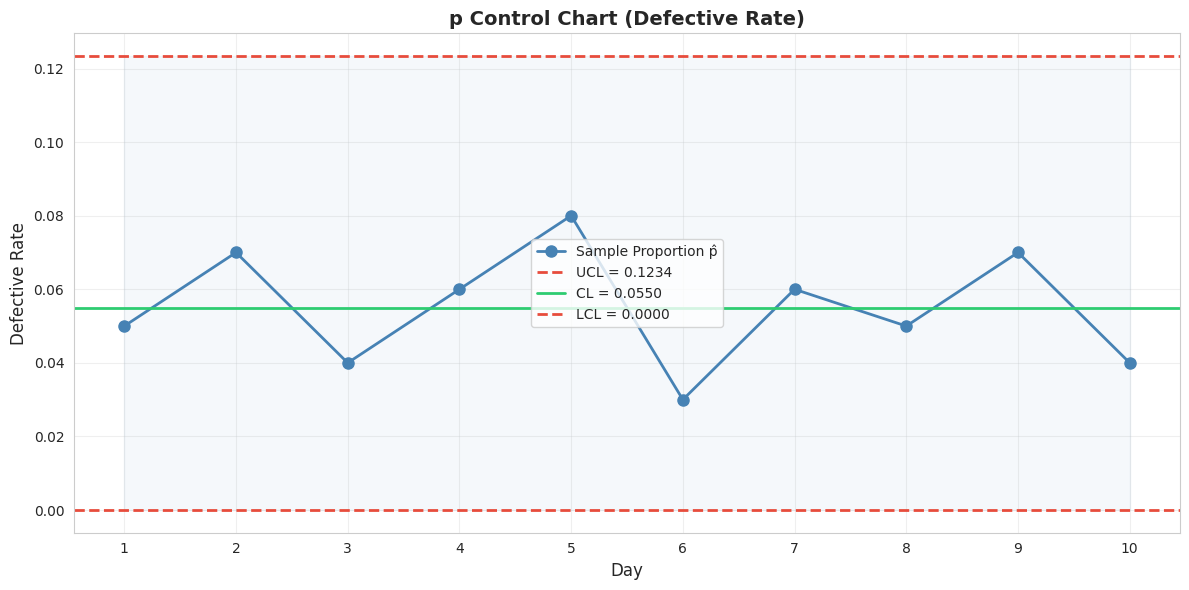
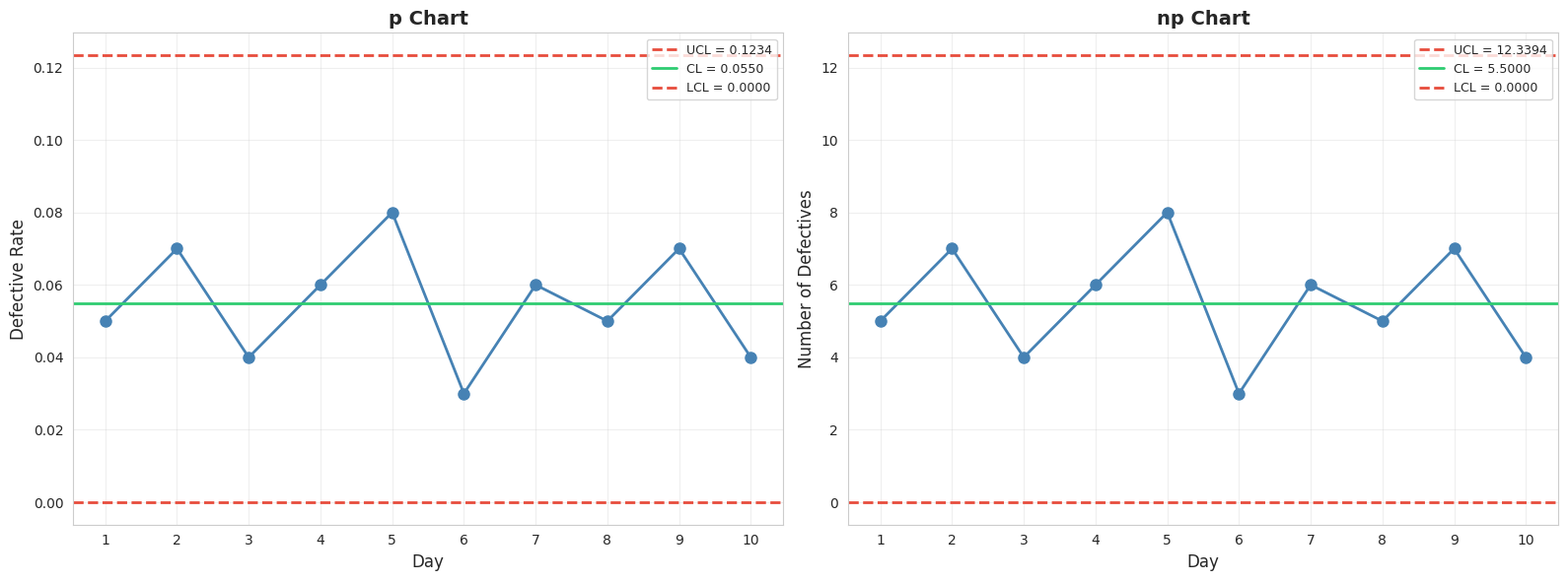
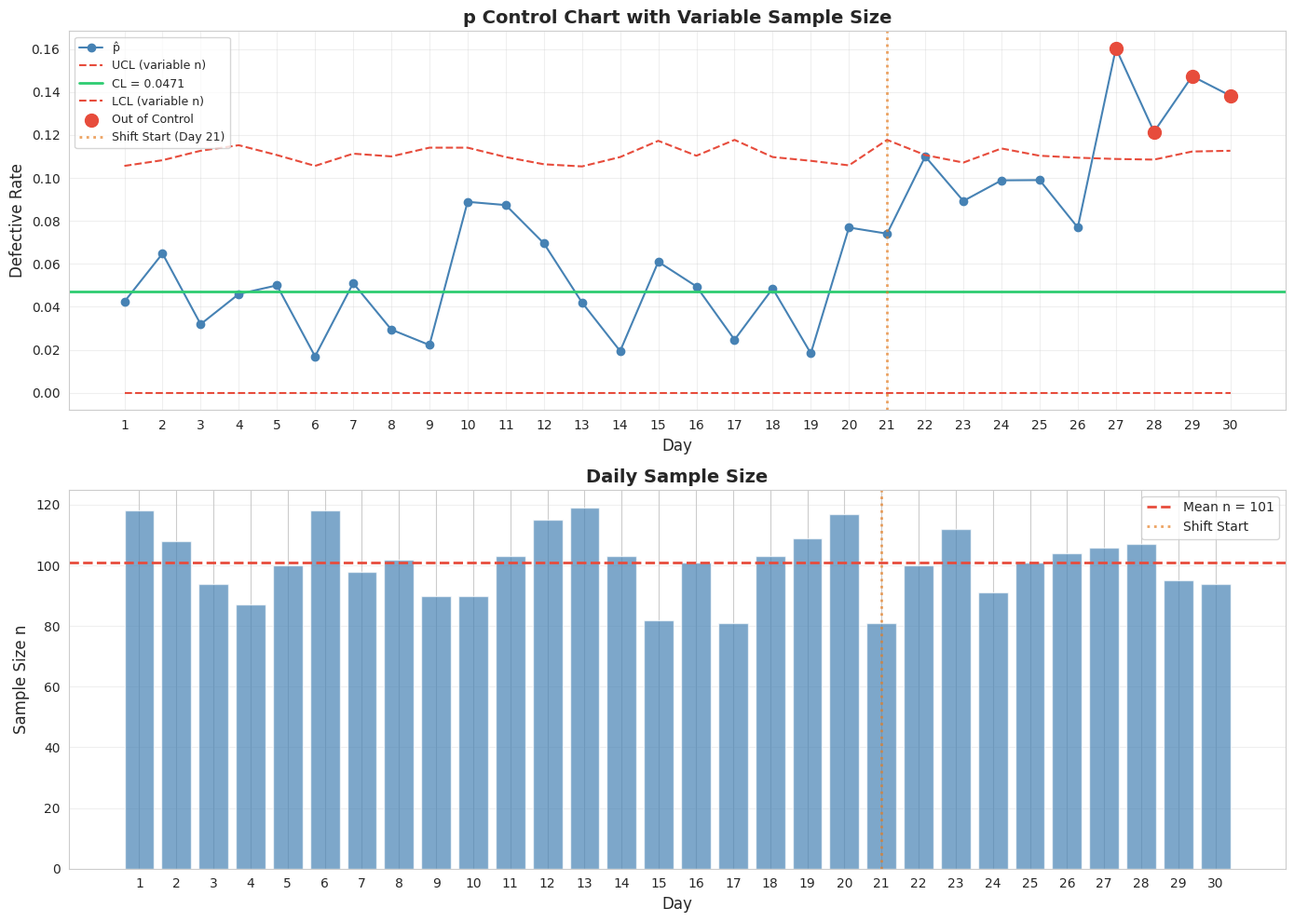

Write Python code to recreate these figures, in order.
import numpy as np
import pandas as pd
import matplotlib.pyplot as plt
import seaborn as sns
from scipy import stats

import matplotlib.font_manager as fm
_cn_fonts = [f.name for f in fm.fontManager.ttflist if any(kw in f.name for kw in ['Hei', 'Song', 'PingFang', 'Arial Unicode', 'Noto Sans CJK', 'SimHei', 'Microsoft YaHei'])]
plt.rcParams['font.sans-serif'] = _cn_fonts[:3] + ['DejaVu Sans'] if _cn_fonts else ['DejaVu Sans']
plt.rcParams['axes.unicode_minus'] = False
sns.set_style("whitegrid")

np.random.seed(42)
print("✅ 库导入完成")

# ========== 步骤 1: 微型数据集 ==========

days = np.arange(1, 11)
n_per_day = np.full(10, 100)  # 每天检测 100 个
defectives = np.array([5, 7, 4, 6, 8, 3, 6, 5, 7, 4])
p_hat = defectives / n_per_day

print("📊 步骤 1: 微型数据集")
print(f"  {'天':<4} {'检测数 n':<10} {'不合格品数':<12} {'不合格品率 p̂':<15}")
print(f"  {'-'*41}")
for i in range(10):
    print(f"  {days[i]:<4} {n_per_day[i]:<10} {defectives[i]:<12} {p_hat[i]:<15.2f}")

# ========== 步骤 2: 计算平均不合格品率 ==========

total_defectives = np.sum(defectives)
total_inspected = np.sum(n_per_day)
p_bar = total_defectives / total_inspected

print("📊 步骤 2: 计算平均不合格品率")
print(f"  总不合格品数 = {total_defectives}")
print(f"  总检测数 = {total_inspected}")
print(f"  p̄ = {total_defectives}/{total_inspected} = {p_bar:.4f}")

# ========== 步骤 3: 计算控制限 ==========

n_fixed = n_per_day[0]  # 固定样本量
sigma_p = np.sqrt(p_bar * (1 - p_bar) / n_fixed)

UCL = p_bar + 3 * sigma_p
CL = p_bar
LCL = max(0, p_bar - 3 * sigma_p)  # LCL 不能为负

print("📊 步骤 3: 计算 p 控制图的控制限")
print(f"  样本量 n = {n_fixed}")
print(f"  标准误 σ_p = √(p̄(1-p̄)/n) = √({p_bar:.4f}×{1-p_bar:.4f}/{n_fixed}) = {sigma_p:.4f}")
print(f"  UCL = p̄ + 3σ_p = {p_bar:.4f} + 3×{sigma_p:.4f} = {UCL:.4f}")
print(f"  CL  = p̄ = {CL:.4f}")
print(f"  LCL = p̄ - 3σ_p = {p_bar:.4f} - 3×{sigma_p:.4f} = {LCL:.4f}")

# ========== 步骤 4: 可视化 p 控制图 ==========

fig, ax = plt.subplots(figsize=(12, 6))

ax.plot(days, p_hat, 'o-', color='steelblue', linewidth=2, markersize=8, label='Sample Proportion p̂')
ax.axhline(y=UCL, color='#e74c3c', linestyle='--', linewidth=2, label=f'UCL = {UCL:.4f}')
ax.axhline(y=CL, color='#2ecc71', linestyle='-', linewidth=2, label=f'CL = {CL:.4f}')
ax.axhline(y=LCL, color='#e74c3c', linestyle='--', linewidth=2, label=f'LCL = {LCL:.4f}')
ax.fill_between(days, UCL, LCL, alpha=0.05, color='steelblue')

# 标记失控点
ooc = (p_hat > UCL) | (p_hat < LCL)
if np.any(ooc):
    ax.scatter(days[ooc], p_hat[ooc], color='#e74c3c', s=100, zorder=5, label='Out of Control')

ax.set_xlabel('Day', fontsize=12)
ax.set_ylabel('Defective Rate', fontsize=12)
ax.set_title('p Control Chart (Defective Rate)', fontsize=14, fontweight='bold')
ax.legend(fontsize=10)
ax.grid(alpha=0.3)
ax.set_xticks(days)

plt.tight_layout()
plt.show()

print("💡 图解说明：")
print("  蓝色线：每天的不合格品率")
print("  绿色实线：中心线（平均不合格品率）")
print("  红色虚线：控制限（±3σ）")
print("  所有点都在控制限内 → 过程处于统计控制状态")

# ========== 步骤 5: np 控制图 ==========

np_bar = n_fixed * p_bar
sigma_np = np.sqrt(n_fixed * p_bar * (1 - p_bar))

UCL_np = np_bar + 3 * sigma_np
CL_np = np_bar
LCL_np = max(0, np_bar - 3 * sigma_np)

print("📊 步骤 5: 计算 np 控制图的控制限")
print(f"  n = {n_fixed}")
print(f"  n*p̄ = {np_bar:.4f}")
print(f"  σ_np = √(n*p̄*(1-p̄)) = √({n_fixed}×{p_bar:.4f}×{1-p_bar:.4f}) = {sigma_np:.4f}")
print(f"  UCL = n*p̄ + 3σ_np = {UCL_np:.4f}")
print(f"  CL  = n*p̄ = {CL_np:.4f}")
print(f"  LCL = n*p̄ - 3σ_np = {LCL_np:.4f}")

# 可视化
fig, axes = plt.subplots(1, 2, figsize=(16, 6))

# p 图
ax1 = axes[0]
ax1.plot(days, p_hat, 'o-', color='steelblue', linewidth=2, markersize=8)
ax1.axhline(y=UCL, color='#e74c3c', linestyle='--', linewidth=2, label=f'UCL = {UCL:.4f}')
ax1.axhline(y=CL, color='#2ecc71', linestyle='-', linewidth=2, label=f'CL = {CL:.4f}')
ax1.axhline(y=LCL, color='#e74c3c', linestyle='--', linewidth=2, label=f'LCL = {LCL:.4f}')
ax1.set_xlabel('Day', fontsize=12)
ax1.set_ylabel('Defective Rate', fontsize=12)
ax1.set_title('p Chart', fontsize=14, fontweight='bold')
ax1.legend(fontsize=9)
ax1.grid(alpha=0.3)
ax1.set_xticks(days)

# np 图
ax2 = axes[1]
ax2.plot(days, defectives, 'o-', color='steelblue', linewidth=2, markersize=8)
ax2.axhline(y=UCL_np, color='#e74c3c', linestyle='--', linewidth=2, label=f'UCL = {UCL_np:.4f}')
ax2.axhline(y=CL_np, color='#2ecc71', linestyle='-', linewidth=2, label=f'CL = {CL_np:.4f}')
ax2.axhline(y=LCL_np, color='#e74c3c', linestyle='--', linewidth=2, label=f'LCL = {LCL_np:.4f}')
ax2.set_xlabel('Day', fontsize=12)
ax2.set_ylabel('Number of Defectives', fontsize=12)
ax2.set_title('np Chart', fontsize=14, fontweight='bold')
ax2.legend(fontsize=9)
ax2.grid(alpha=0.3)
ax2.set_xticks(days)

plt.tight_layout()
plt.show()

print("💡 图解说明：")
print("  左图：p 图 — 监控不合格品率")
print("  右图：np 图 — 监控不合格品数")
print("  两张图提供相同的信息，只是纵坐标不同")

# ========== 大样本模拟：样本量变化 ==========

# --- 数据生成过程 (DGP) ---
k_days = 30
n_variable = np.random.randint(80, 121, k_days)  # 每天检测 80-120 个

# 前 20 天：正常过程 p = 0.05
defectives_normal = np.random.binomial(n_variable[:20], 0.05)
# 后 10 天：不合格品率上升 p = 0.10
defectives_shift = np.random.binomial(n_variable[20:], 0.10)
defectives_all = np.concatenate([defectives_normal, defectives_shift])
p_hat_all = defectives_all / n_variable

print(f"📊 大样本模拟参数:")
print(f"  天数 k = {k_days}")
print(f"  样本量范围: [{n_variable.min()}, {n_variable.max()}]")
print(f"  正常不合格品率: p = 0.05")
print(f"  异常不合格品率: p = 0.10 (第 21 天后)")

# ========== 计算控制限（用前 20 天数据） ==========

# 用前 20 天正常数据计算 p̄
p_bar_est = np.sum(defectives_normal) / np.sum(n_variable[:20])

print(f"📊 用前 20 天正常数据估计:")
print(f"  p̄ = {p_bar_est:.4f}")

# 每天的控制限（因为 n 不同）
UCL_daily = p_bar_est + 3 * np.sqrt(p_bar_est * (1 - p_bar_est) / n_variable)
CL_daily = np.full(k_days, p_bar_est)
LCL_daily = np.maximum(0, p_bar_est - 3 * np.sqrt(p_bar_est * (1 - p_bar_est) / n_variable))

# 标记失控点
ooc_all = (p_hat_all > UCL_daily) | (p_hat_all < LCL_daily)

print(f"\n📊 各天统计量:")
print(f"  {'天':<4} {'n':<6} {'不合格品数':<10} {'p̂':<8} {'UCL':<8} {'状态':<10}")
print(f"  {'-'*46}")
for i in range(k_days):
    status = '⚠️ 失控' if ooc_all[i] else '✓ 正常'
    marker = ' ← 异常始' if i == 20 else ''
    print(f"  {i+1:<4} {n_variable[i]:<6} {defectives_all[i]:<10} {p_hat_all[i]:<8.3f} {UCL_daily[i]:<8.3f} {status:<10}{marker}")

# ========== 可视化：样本量变化的 p 控制图 ==========

fig, axes = plt.subplots(2, 1, figsize=(14, 10))

days_idx = np.arange(1, k_days + 1)

# --- p 控制图 ---
ax1 = axes[0]
ax1.plot(days_idx, p_hat_all, 'o-', color='steelblue', linewidth=1.5, markersize=6, label='p̂')
ax1.plot(days_idx, UCL_daily, '--', color='#e74c3c', linewidth=1.5, label='UCL (variable n)')
ax1.axhline(y=p_bar_est, color='#2ecc71', linestyle='-', linewidth=2, label=f'CL = {p_bar_est:.4f}')
ax1.plot(days_idx, LCL_daily, '--', color='#e74c3c', linewidth=1.5, label='LCL (variable n)')

# 标记失控点
if np.any(ooc_all):
    ax1.scatter(days_idx[ooc_all], p_hat_all[ooc_all], color='#e74c3c', s=100, zorder=5, label='Out of Control')

ax1.axvline(x=21, color='#e67e22', linestyle=':', linewidth=2, alpha=0.7, label='Shift Start (Day 21)')
ax1.set_xlabel('Day', fontsize=12)
ax1.set_ylabel('Defective Rate', fontsize=12)
ax1.set_title('p Control Chart with Variable Sample Size', fontsize=14, fontweight='bold')
ax1.legend(fontsize=9, loc='upper left')
ax1.grid(alpha=0.3)
ax1.set_xticks(days_idx)

# --- 样本量变化图 ---
ax2 = axes[1]
ax2.bar(days_idx, n_variable, color='steelblue', alpha=0.7, edgecolor='white')
ax2.axhline(y=np.mean(n_variable), color='#e74c3c', linestyle='--', linewidth=2, label=f'Mean n = {np.mean(n_variable):.0f}')
ax2.axvline(x=21, color='#e67e22', linestyle=':', linewidth=2, alpha=0.7, label='Shift Start')
ax2.set_xlabel('Day', fontsize=12)
ax2.set_ylabel('Sample Size n', fontsize=12)
ax2.set_title('Daily Sample Size', fontsize=14, fontweight='bold')
ax2.legend(fontsize=10)
ax2.grid(alpha=0.3, axis='y')
ax2.set_xticks(days_idx)

plt.tight_layout()
plt.show()

n失控 = np.sum(ooc_all)
print(f"\n💡 图解说明：")
print(f"  上图：p 控制图 — 控制限随样本量变化而变化")
print(f"  下图：每天的样本量（柱状图）")
print(f"  橙色虚线：第 21 天开始不合格品率上升")
print(f"  红色圆点：超出控制限的失控点")
print(f"  失控点数: {n失控}/{k_days}")
print(f"  样本量越大，控制限越窄（因为标准误 = √(p(1-p)/n) 越小）")

# ========== 模拟：不同偏移量下的检测概率 ==========

p0 = 0.05  # 正常不合格品率
n_sim = 1000  # 模拟次数
n_sample_sim = 100  # 每次检测数量

# 控制限（基于正常过程）
sigma_sim = np.sqrt(p0 * (1 - p0) / n_sample_sim)
UCL_sim = p0 + 3 * sigma_sim
LCL_sim = max(0, p0 - 3 * sigma_sim)

# 不同的偏移量
shifts = [0.00, 0.01, 0.02, 0.03, 0.05, 0.08, 0.10]

print("📊 不同偏移量下的失控检测概率:")
print(f"  正常 p = {p0}")
print(f"  样本量 n = {n_sample_sim}")
print(f"  控制限: [{LCL_sim:.4f}, {UCL_sim:.4f}]")
print(f"\n  {'偏移量':<10} {'新 p':<10} {'检测概率':<12}")
print(f"  {'-'*32}")

for shift in shifts:
    p_new = p0 + shift
    # 模拟 n_sim 次，每次抽 n_sample_sim 个
    detections = 0
    for _ in range(n_sim):
        defectives_sim = np.random.binomial(n_sample_sim, p_new)
        p_hat_sim = defectives_sim / n_sample_sim
        if p_hat_sim > UCL_sim or p_hat_sim < LCL_sim:
            detections += 1
    detection_rate = detections / n_sim
    print(f"  {shift:<10.2f} {p_new:<10.2f} {detection_rate:<12.2%}")

print(f"\n💡 解读:")
print(f"  偏移量越大，检测概率越高")
print(f"  小偏移（如 0.01）很难被单个样本检测到")
print(f"  这就是为什么需要累积多个样本的趋势分析")
